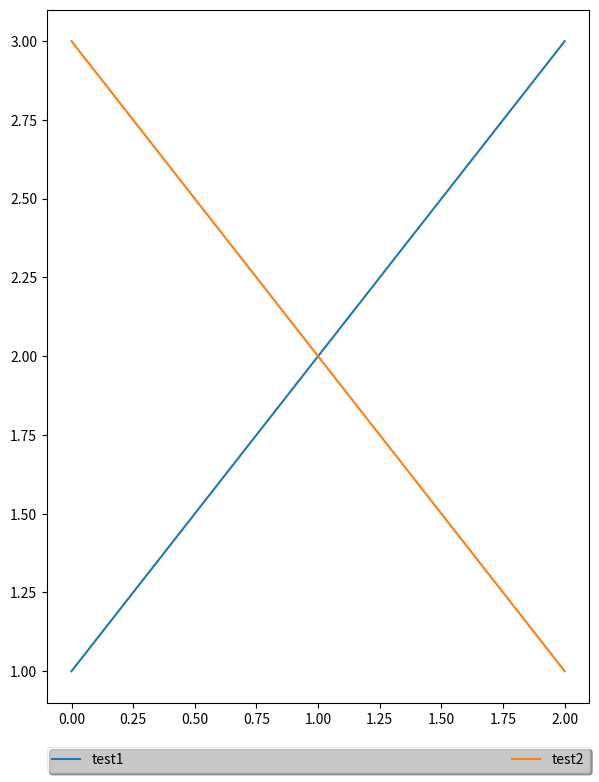
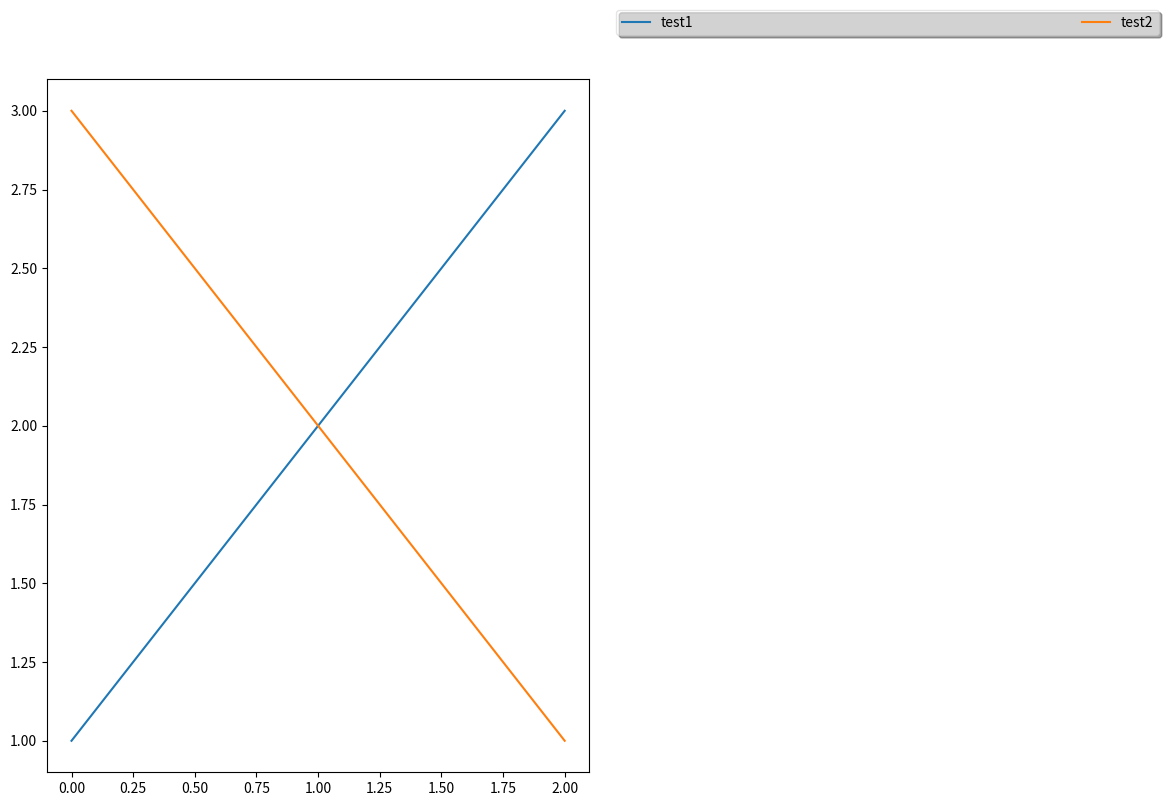

Recreate these plots in Python, in order.
# -*- coding: utf-8 -*-
"""
Created on Wed May  6 12:22:34 2020

[redacted]
"""
import matplotlib.pyplot as plt

plt.figure(figsize=(7,9))
#plt.subplot(211)
plt.plot([1, 2, 3], label="test1")
plt.plot([3, 2, 1], label="test2")

# Place a legend above this subplot, expanding itself to
# fully use the given bounding box.
leg = plt.legend(bbox_to_anchor=(0, -.1, 1, 5), loc='lower left',
           ncol=2, mode="expand", borderaxespad=0., prop=dict(size=10), shadow=True, fancybox=True)
leg.get_frame().set_alpha(0.4)
#%%
plt.figure(figsize=(7,9))
#plt.subplot(223)
plt.plot([1, 2, 3], label="test1")
plt.plot([3, 2, 1], label="test2")
# Place a legend to the right of this smaller subplot.
leg = plt.legend(bbox_to_anchor=(1.05, 1, 1, .1), loc='upper left', 
           ncol=2, mode="expand", borderaxespad=0., prop=dict(size=10), shadow=True, fancybox=True)
leg.get_frame().set_alpha(0.5)
plt.show()
